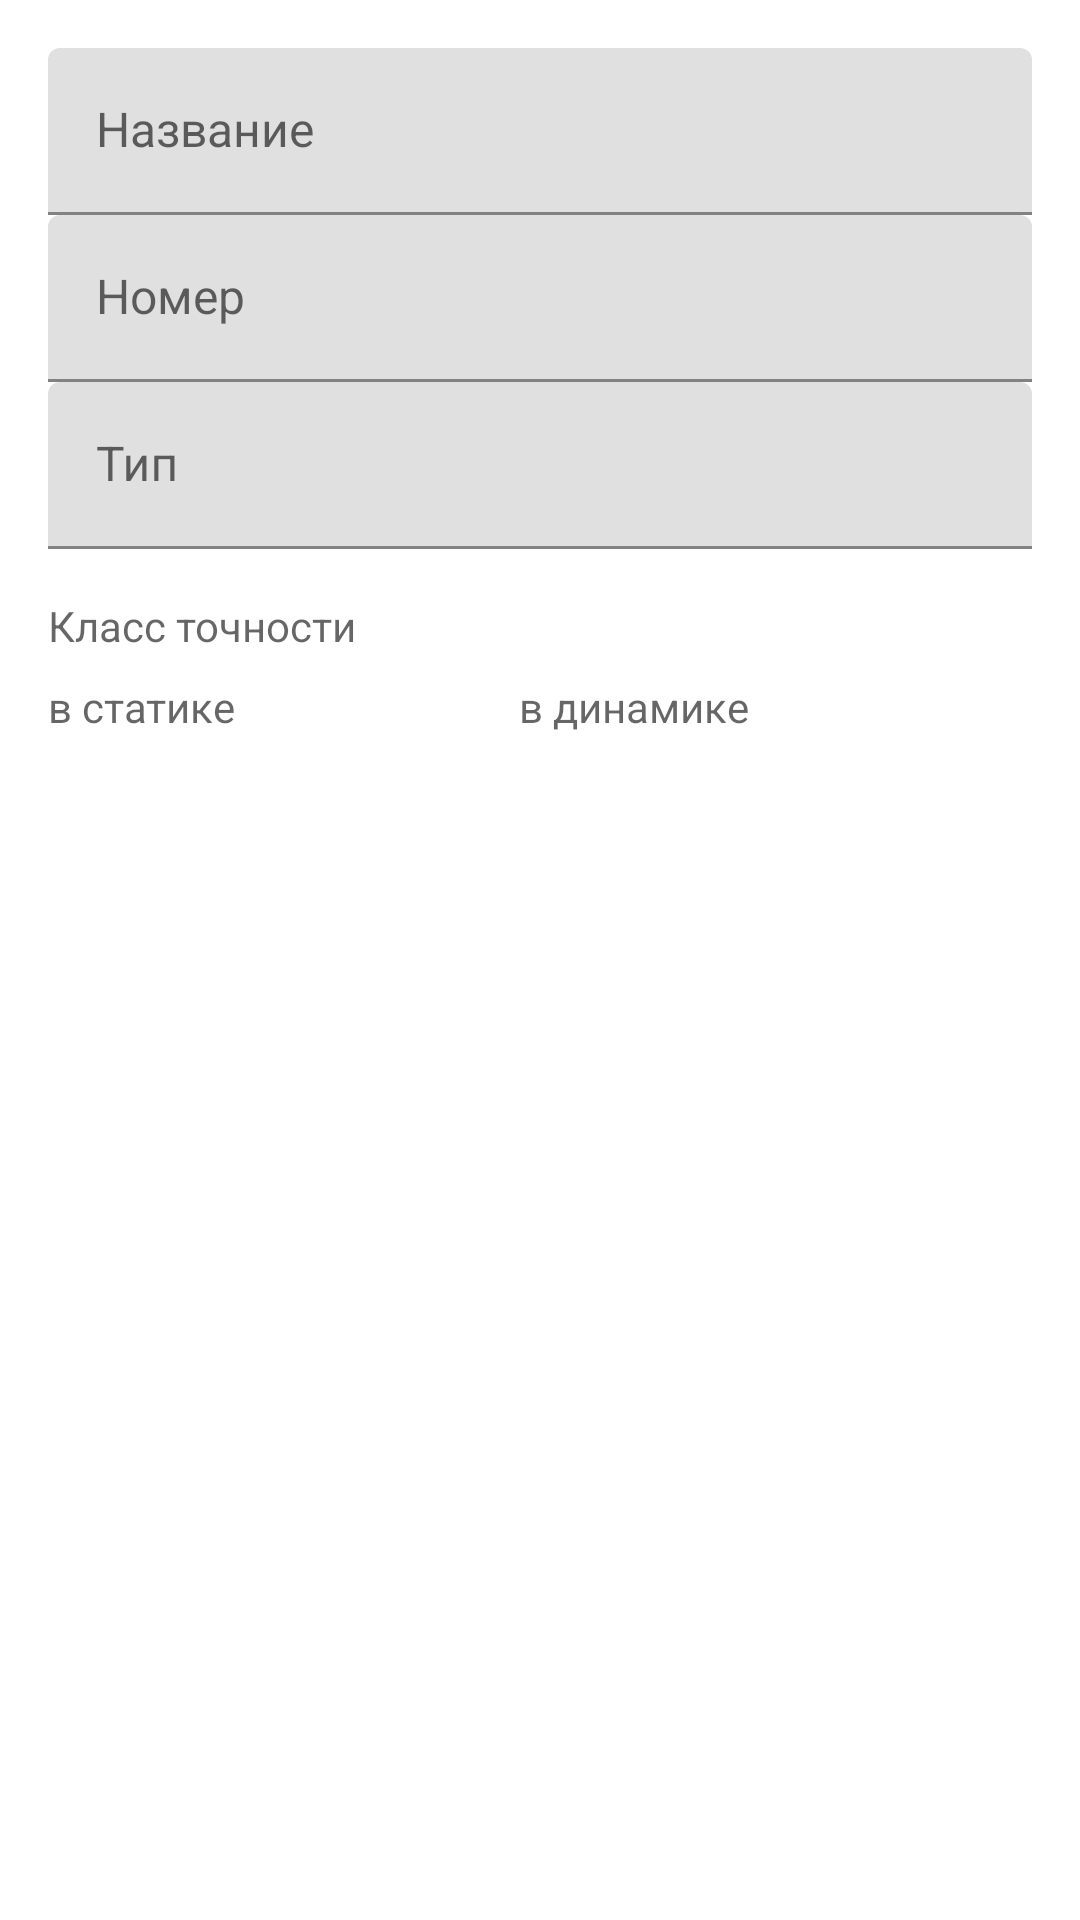

Write the Android layout XML for this screen, with the resource values it uses.
<!-- AndroidManifest.xml: application theme AppTheme -->
<!-- res/layout/fragment_activity_dialog_scale_change.xml -->
<?xml version="1.0" encoding="utf-8"?>
<ScrollView xmlns:android="http://schemas.android.com/apk/res/android"
            android:layout_width="match_parent"
            android:layout_height="match_parent"
            android:isScrollContainer="false">

    <LinearLayout
        android:layout_width="match_parent"
        android:layout_height="wrap_content"
        android:orientation="vertical"
        android:padding="16dp">

        <android.support.design.widget.TextInputLayout
            android:layout_width="match_parent"
            android:layout_height="wrap_content">

            <android.support.design.widget.TextInputEditText
                android:id="@+id/edit_name"
                android:layout_width="match_parent"
                android:layout_height="wrap_content"
                android:hint="@string/text_scale_name"
                android:imeOptions="actionNone|flagNoExtractUi"
                android:inputType="textCapSentences"
                android:textAppearance="@style/AppTheme.TextAppearance.Text"/>
        </android.support.design.widget.TextInputLayout>

        <android.support.design.widget.TextInputLayout
            android:layout_width="match_parent"
            android:layout_height="wrap_content">

            <android.support.design.widget.TextInputEditText
                android:id="@+id/edit_id"
                android:layout_width="match_parent"
                android:layout_height="wrap_content"
                android:hint="@string/text_scale_id"
                android:imeOptions="actionNone|flagNoExtractUi"
                android:inputType="numberDecimal"
                android:textAppearance="@style/AppTheme.TextAppearance.Text"/>
        </android.support.design.widget.TextInputLayout>

        <android.support.design.widget.TextInputLayout
            android:layout_width="match_parent"
            android:layout_height="wrap_content">

            <android.support.design.widget.TextInputEditText
                android:id="@+id/edit_type"
                android:layout_width="match_parent"
                android:layout_height="wrap_content"
                android:hint="@string/text_scale_type"
                android:imeOptions="actionNone|flagNoExtractUi"
                android:inputType="textCapSentences|textNoSuggestions"
                android:textAppearance="@style/AppTheme.TextAppearance.Text"/>
        </android.support.design.widget.TextInputLayout>

        <TextView
            android:layout_width="wrap_content"
            android:layout_height="wrap_content"
            android:paddingTop="16dp"
            android:text="@string/text_scale_class"
            android:textAppearance="@style/AppTheme.TextAppearance.Small.Secondary"/>

        <LinearLayout
            android:layout_width="match_parent"
            android:layout_height="wrap_content"
            android:baselineAligned="false"
            android:orientation="horizontal"
            android:paddingTop="8dp">

            <LinearLayout
                android:layout_width="wrap_content"
                android:layout_height="wrap_content"
                android:layout_weight="1"
                android:orientation="vertical">

                <TextView
                    android:layout_width="wrap_content"
                    android:layout_height="wrap_content"
                    android:text="@string/text_scale_class_static"
                    android:textAppearance="@style/AppTheme.TextAppearance.Small.Secondary"/>

                <Spinner
                    android:id="@+id/spinner_class_static"
                    style="@style/AppTheme.Spinner.Underlined"
                    android:paddingTop="8dp"/>
            </LinearLayout>

            <LinearLayout
                android:layout_width="wrap_content"
                android:layout_height="wrap_content"
                android:layout_weight="1"
                android:orientation="vertical">

                <TextView
                    android:layout_width="wrap_content"
                    android:layout_height="wrap_content"
                    android:text="@string/text_scale_class_dynamic"
                    android:textAppearance="@style/AppTheme.TextAppearance.Small.Secondary"/>

                <Spinner
                    android:id="@+id/spinner_class_dynamic"
                    style="@style/AppTheme.Spinner.Underlined"
                    android:paddingTop="8dp"/>
            </LinearLayout>
        </LinearLayout>
    </LinearLayout>
</ScrollView>
<!-- resources referenced by this layout -->
<resources>
  <string name="text_scale_class">Класс точности</string>
  <string name="text_scale_class_dynamic">в динамике</string>
  <string name="text_scale_class_static">в статике</string>
  <string name="text_scale_id">Номер</string>
  <string name="text_scale_name">Название</string>
  <string name="text_scale_type">Тип</string>
  <style name="AppTheme.Spinner.Underlined" parent="Widget.AppCompat.Spinner.Underlined" />
  <style name="AppTheme.TextAppearance.Small.Secondary">
          <item name="android:textColor">?android:attr/textColorSecondary</item>
      </style>
  <style name="AppTheme.TextAppearance.Text" parent="AppTheme.TextAppearance.Body" />
  <style name="AppTheme.TextAppearance.Body" parent="TextAppearance.AppCompat.Body1">
          <item name="android:textSize">16sp</item>
      </style>
</resources>
